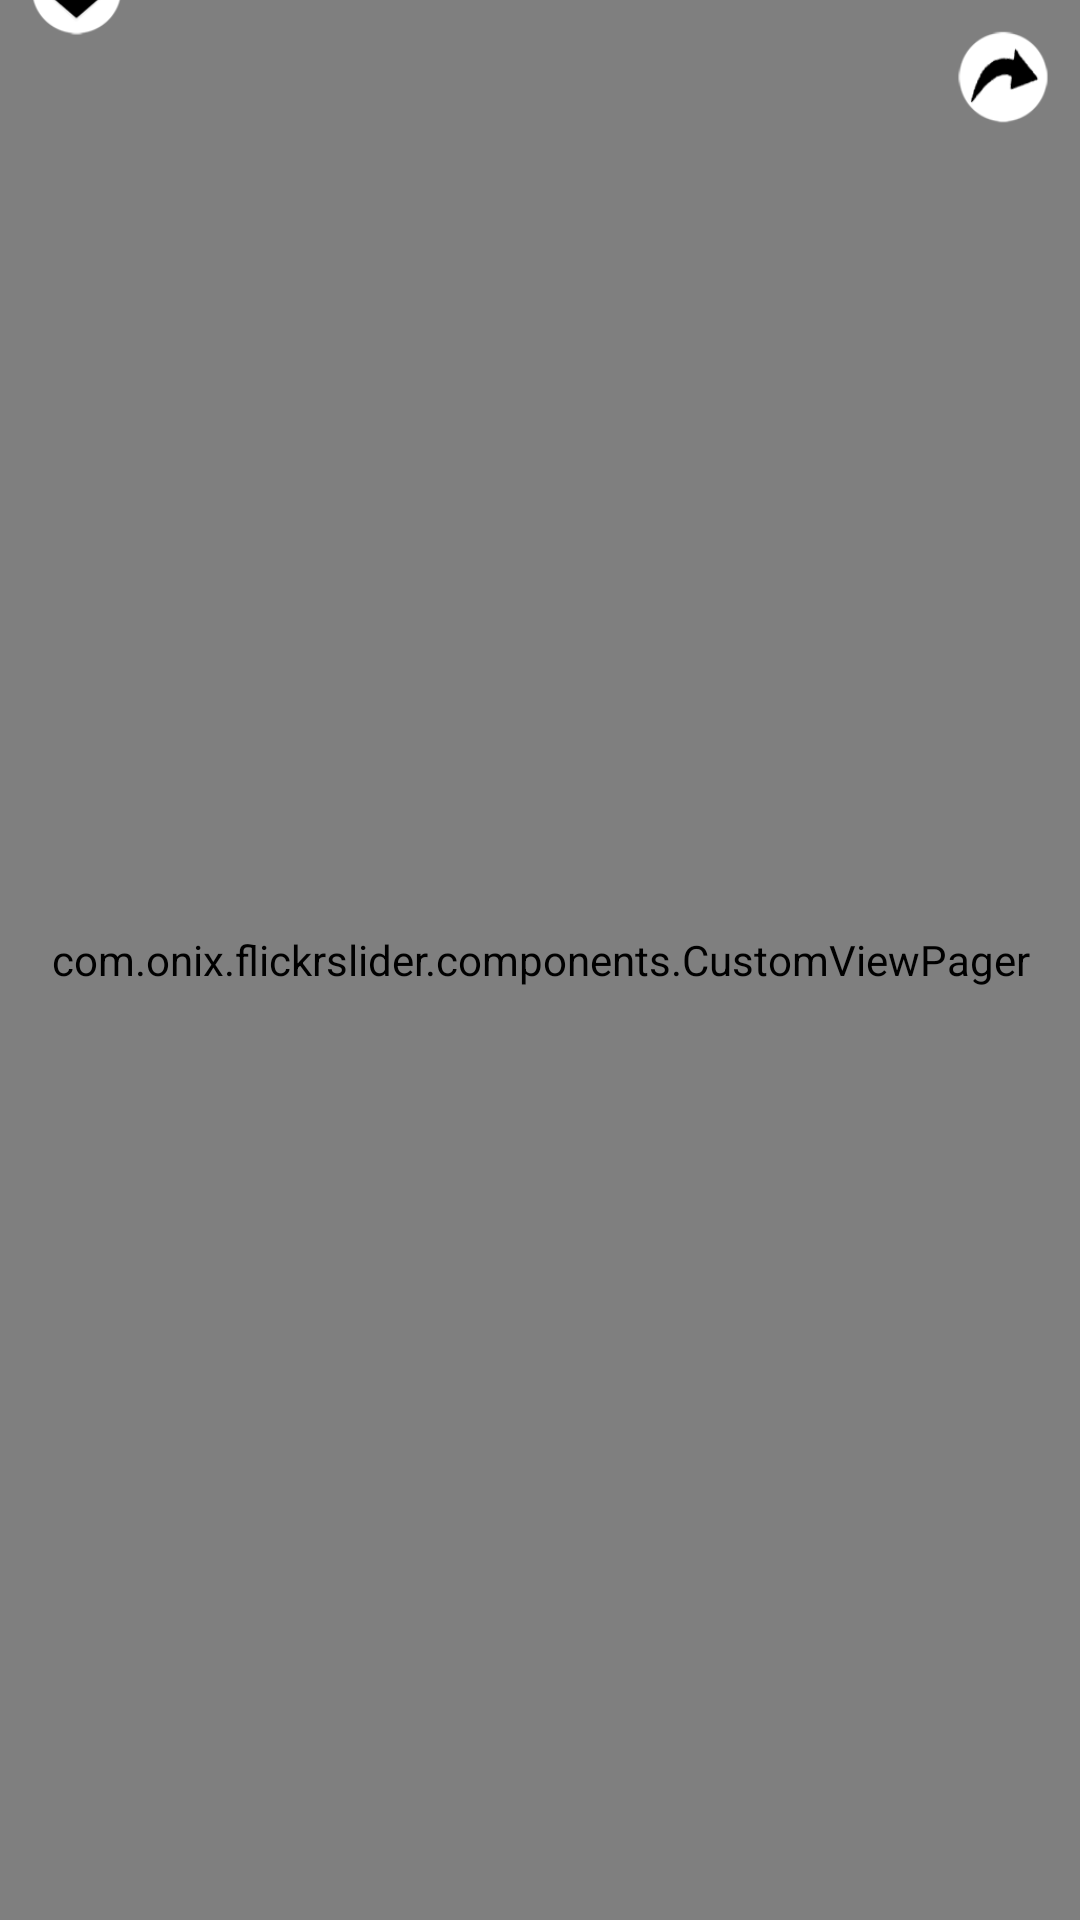

Layout XML and referenced resources for this Android screen:
<!-- AndroidManifest.xml: application theme android:Theme.Black.NoTitleBar -->
<!-- res/layout/preview_activity.xml -->
<RelativeLayout xmlns:android="http://schemas.android.com/apk/res/android"
    xmlns:tools="http://schemas.android.com/tools"
    android:layout_width="match_parent"
    android:layout_height="match_parent" >

    <com.onix.flickrslider.components.CustomViewPager
        android:id="@+id/view_pager"
        android:layout_width="match_parent"
        android:layout_height="match_parent" />

    <Button
        android:id="@+id/share_button"
        android:layout_width="35dp"
        android:layout_height="35dp"
        android:layout_alignParentRight="true"
        android:layout_alignParentTop="true"
        android:layout_marginRight="8dp"
        android:layout_marginTop="8dp"
        android:background="@drawable/share_button_selector" />

    <Button
        android:id="@+id/save_button"
        android:layout_width="35dp"
        android:layout_height="33dp"
        android:layout_alignBaseline="@+id/share_button"
        android:layout_alignBottom="@+id/share_button"
        android:layout_alignParentLeft="true"
        android:layout_marginLeft="8dp"
        android:background="@drawable/save_button_selector" />

</RelativeLayout>
<!-- resources referenced by this layout -->
<resources>
  <!-- drawable save_button_selector (drawable) -->
  <?xml version="1.0" encoding="utf-8"?>
  <selector xmlns:android="http://schemas.android.com/apk/res/android">
  
      <item android:drawable="@drawable/download_button_selected" android:state_pressed="true"/>
      <item android:drawable="@drawable/download_button"/>
  
  </selector>
  <!-- drawable share_button_selector (drawable) -->
  <?xml version="1.0" encoding="utf-8"?>
  <selector xmlns:android="http://schemas.android.com/apk/res/android">
  
      <item android:drawable="@drawable/share_button_selected" android:state_pressed="true"/>
      <item android:drawable="@drawable/share_button"/>
  
  </selector>
  <!-- drawable download_button_selected: png bitmap (drawable, 5284 bytes) -->
  <!-- drawable download_button: png bitmap (drawable, 5329 bytes) -->
  <!-- drawable share_button_selected: png bitmap (drawable, 5823 bytes) -->
  <!-- drawable share_button: png bitmap (drawable, 5988 bytes) -->
</resources>
